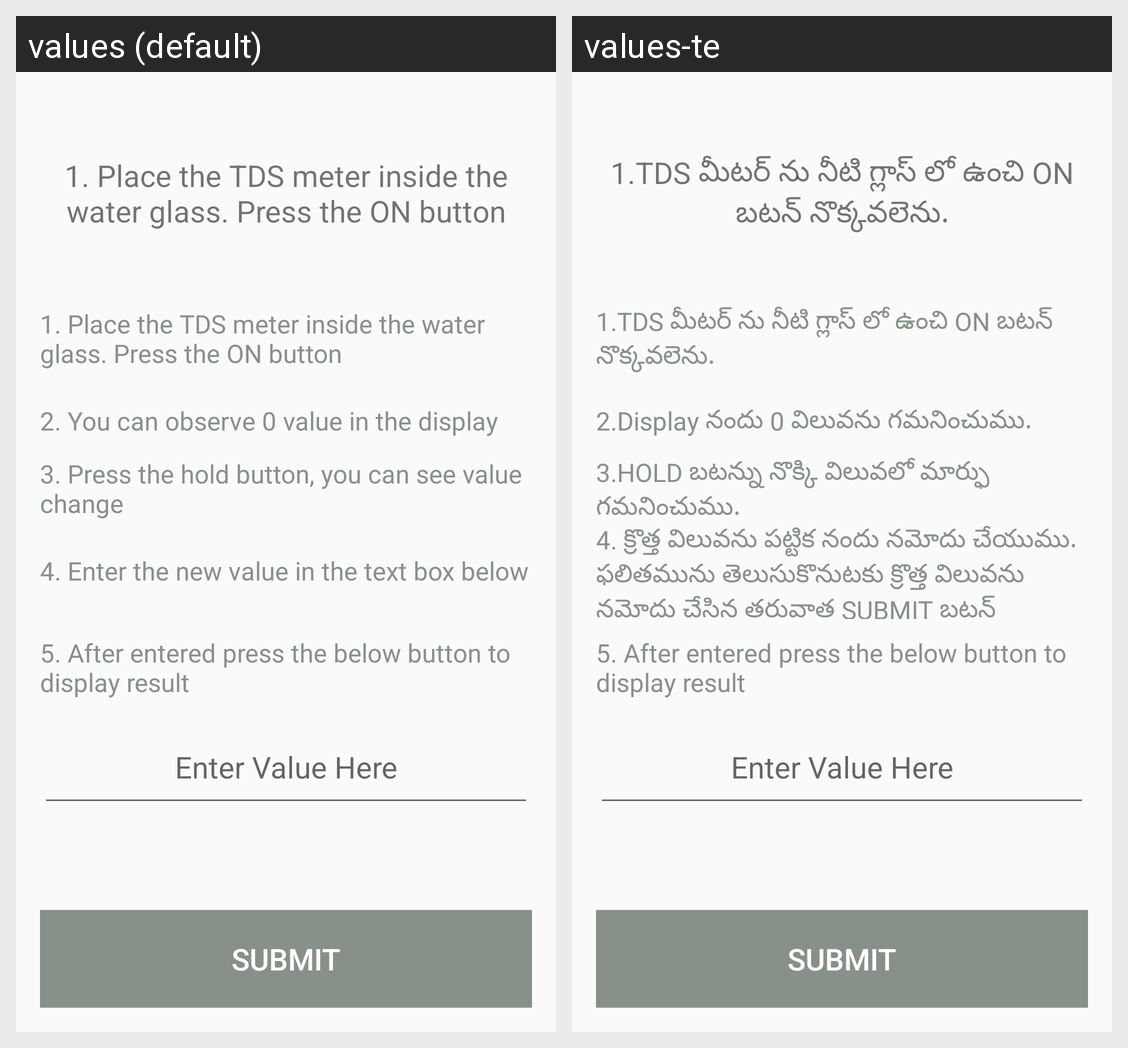

Locale-by-locale string values for the Android screen shown in this grid:
Android screen res/layout/activity_tds__test_.xml rendered under 2 locales, left to right: values (default), values-te. Device: Nexus 5 (rendered at 1080×1920; each locale shown at half size, 540×960, under a caption strip naming it); theme AppTheme.
Strings drawn on this screen, with the default value and each locale's value (text and hints the layout hard-codes, and strings that could not be matched under every locale, appear in the picture but are not listed):

tds_1
  values: 1. Place the TDS meter inside the water glass. Press the ON button
  values-te: 1.TDS మీటర్ ను నీటి గ్లాస్ లో ఉంచి ON బటన్ నొక్కవలెను.

tds_2
  values: 2. You can observe 0 value in the display
  values-te: 2.Display నందు 0 విలువను గమనించుము.

tds_3
  values: 3. Press the hold button, you can see value change
  values-te: 3.HOLD బటన్ను నొక్కి విలువలో మార్ఫు గమనించుము.

tds_4
  values: 4. Enter the new value in the text box below
  values-te: 4. క్రొత్త విలువను పట్టిక నందు నమోదు చేయుము. ఫలితమును తెలుసుకొనుటకు క్రొత్త విలువను నమోదు చేసిన తరువాత SUBMIT బటన్ నొక్కుము.

tds_5
  values: 5. After entered press the below button to display result
  values-te: 5. After entered press the below button to display result  [not translated; the default value is used]
